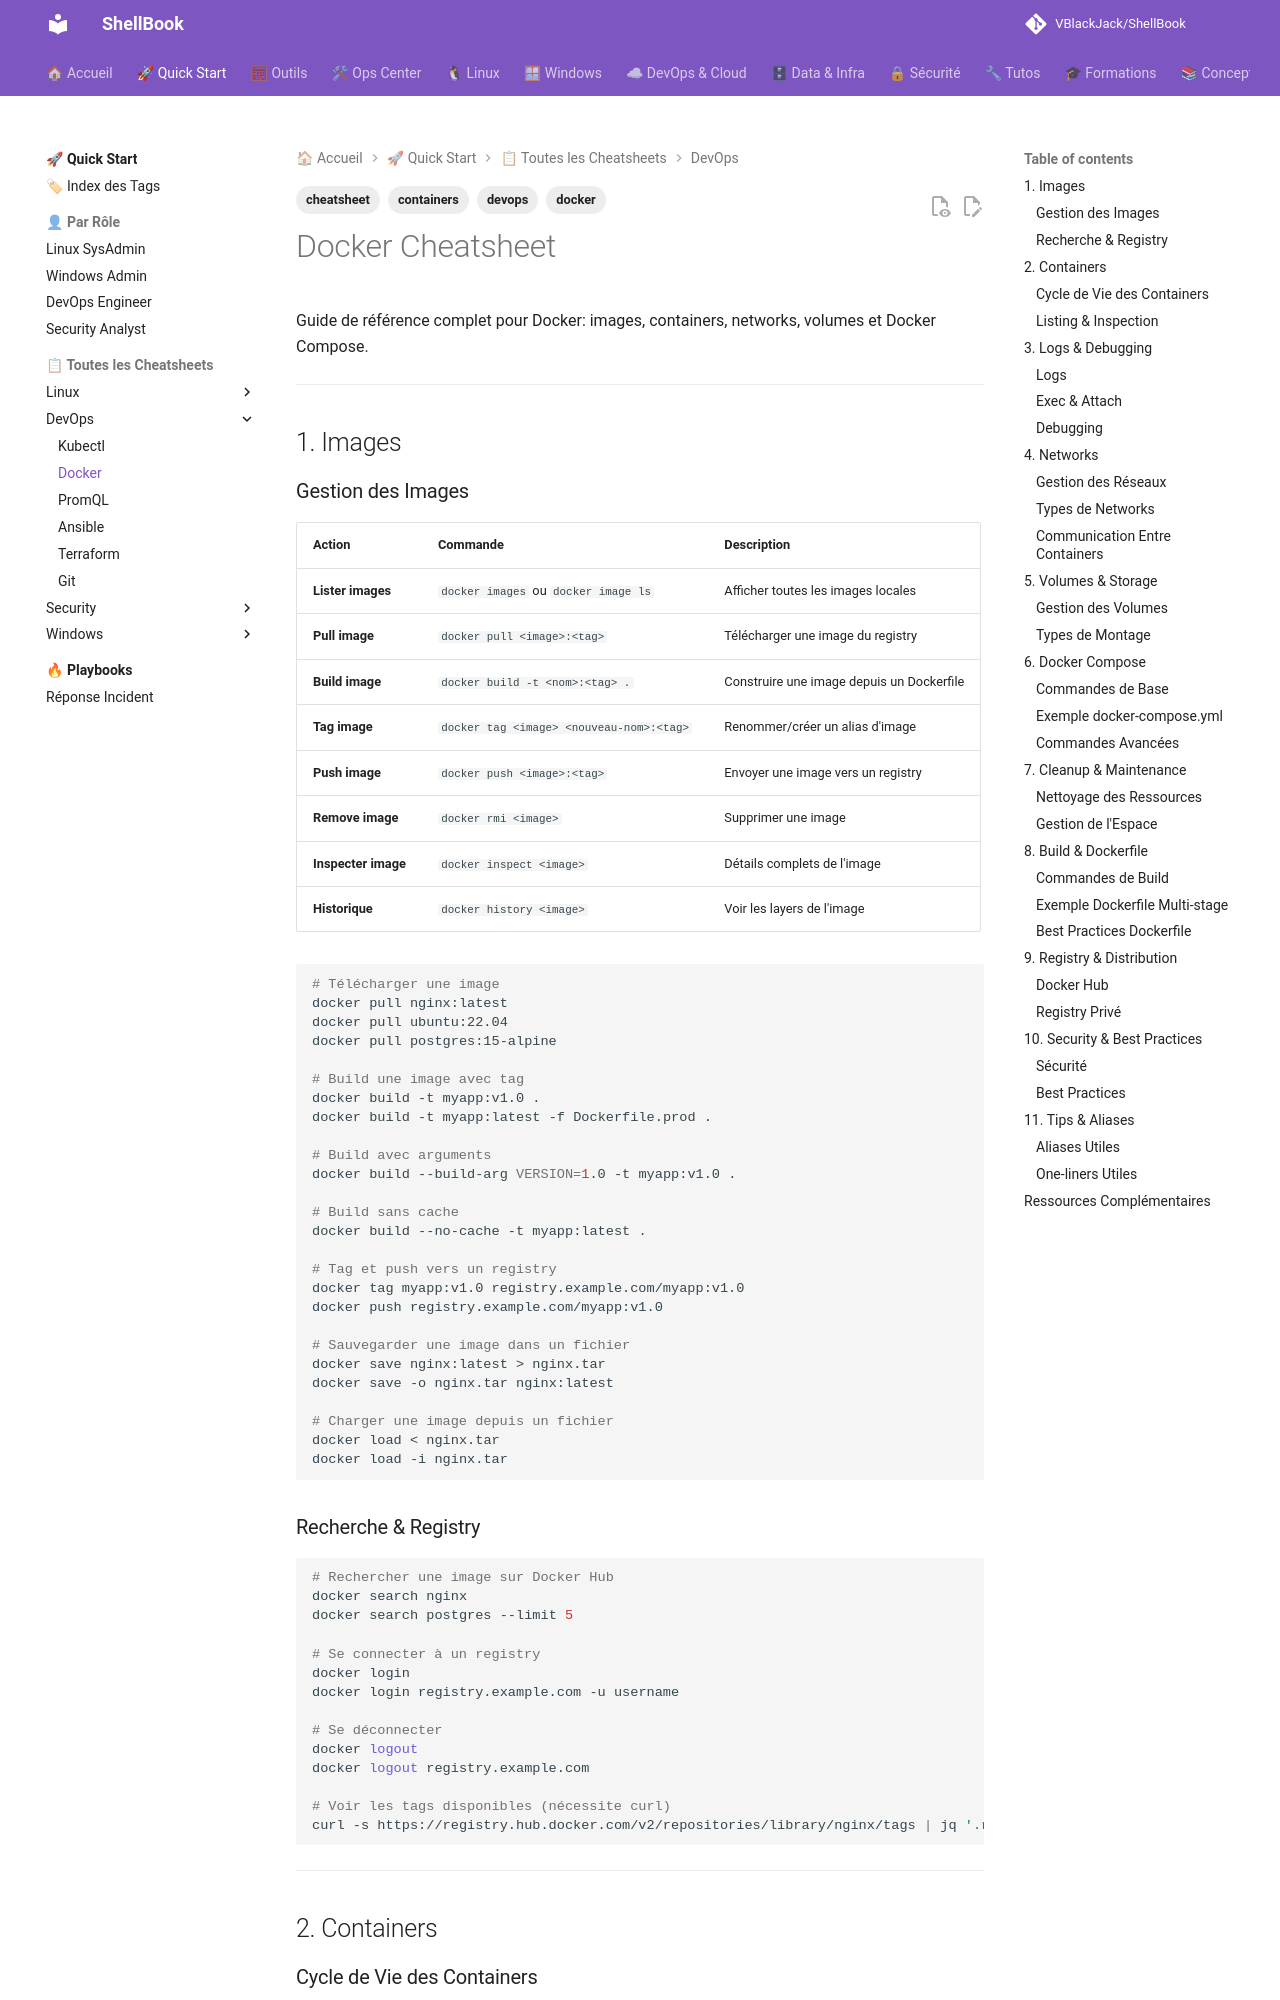

repository: VBlackJack/ShellBook · page: devops/cheatsheet-docker/index.html · generator: mkdocs

---
tags:
  - docker
  - containers
  - cheatsheet
  - devops
---

# Docker Cheatsheet

Guide de référence complet pour Docker: images, containers, networks, volumes et Docker Compose.

---

## 1. Images

### Gestion des Images

| Action | Commande | Description |
|--------|----------|-------------|
| **Lister images** | `docker images` ou `docker image ls` | Afficher toutes les images locales |
| **Pull image** | `docker pull <image>:<tag>` | Télécharger une image du registry |
| **Build image** | `docker build -t <nom>:<tag> .` | Construire une image depuis un Dockerfile |
| **Tag image** | `docker tag <image> <nouveau-nom>:<tag>` | Renommer/créer un alias d'image |
| **Push image** | `docker push <image>:<tag>` | Envoyer une image vers un registry |
| **Remove image** | `docker rmi <image>` | Supprimer une image |
| **Inspecter image** | `docker inspect <image>` | Détails complets de l'image |
| **Historique** | `docker history <image>` | Voir les layers de l'image |

```bash
# Télécharger une image
docker pull nginx:latest
docker pull ubuntu:22.04
docker pull postgres:15-alpine

# Build une image avec tag
docker build -t myapp:v1.0 .
docker build -t myapp:latest -f Dockerfile.prod .

# Build avec arguments
docker build --build-arg VERSION=1.0 -t myapp:v1.0 .

# Build sans cache
docker build --no-cache -t myapp:latest .

# Tag et push vers un registry
docker tag myapp:v1.0 registry.example.com/myapp:v1.0
docker push registry.example.com/myapp:v1.0

# Sauvegarder une image dans un fichier
docker save nginx:latest > nginx.tar
docker save -o nginx.tar nginx:latest

# Charger une image depuis un fichier
docker load < nginx.tar
docker load -i nginx.tar
```

### Recherche & Registry

```bash
# Rechercher une image sur Docker Hub
docker search nginx
docker search postgres --limit 5

# Se connecter à un registry
docker login
docker login registry.example.com -u username

# Se déconnecter
docker logout
docker logout registry.example.com

# Voir les tags disponibles (nécessite curl)
curl -s https://registry.hub.docker.com/v2/repositories/library/nginx/tags | jq '.results[].name'
```

---

## 2. Containers
